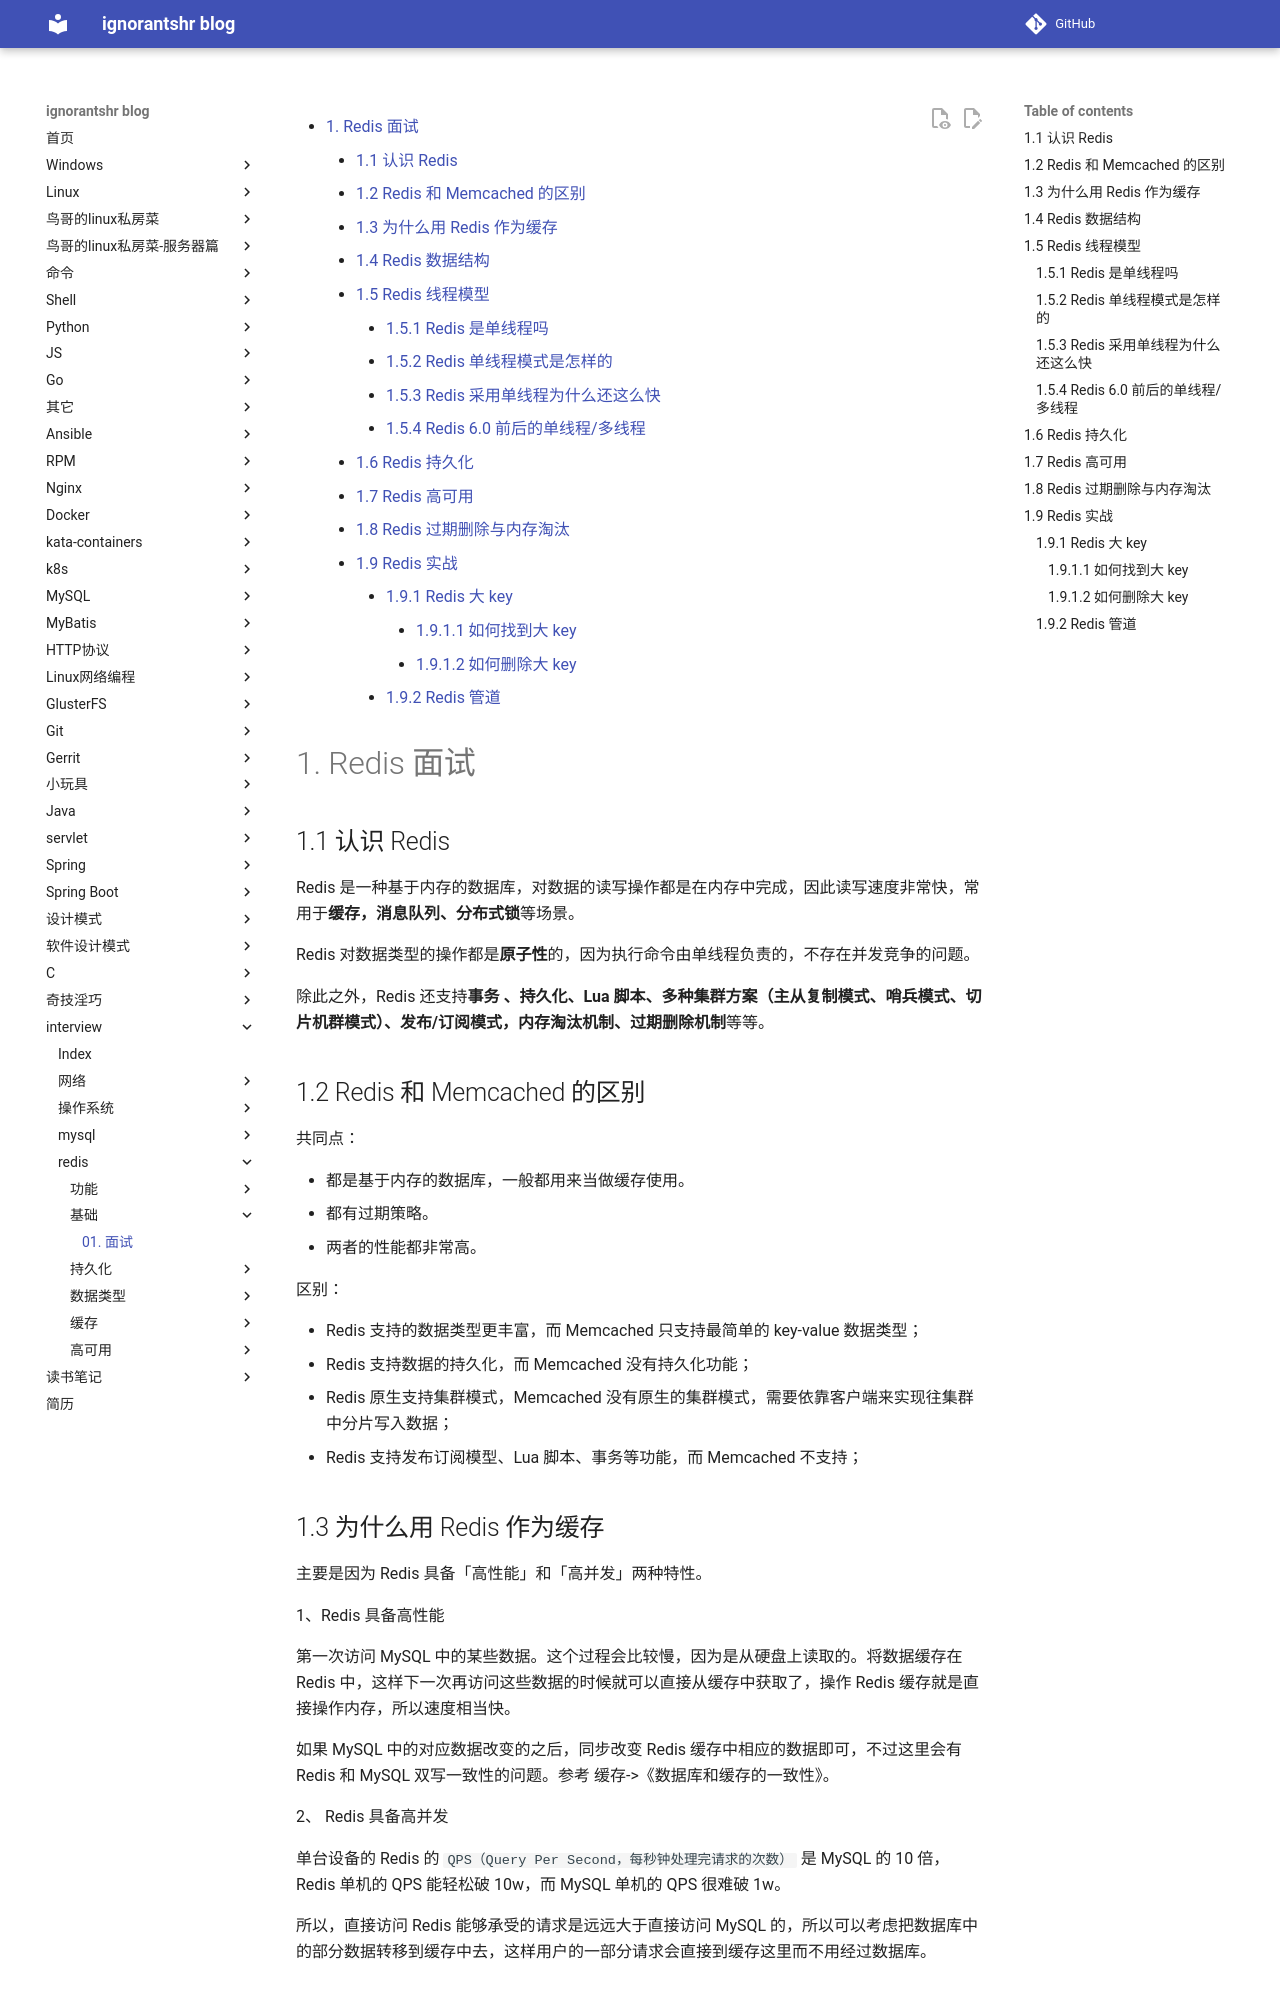

repository: ignorantshr/person-blog · page: interview/redis/基础/01. 面试/index.html · generator: mkdocs


[TOC]
# Redis 面试

## 认识 Redis

Redis 是一种基于内存的数据库，对数据的读写操作都是在内存中完成，因此读写速度非常快，常用于**缓存，消息队列、分布式锁**等场景。

Redis 对数据类型的操作都是**原子性**的，因为执行命令由单线程负责的，不存在并发竞争的问题。

除此之外，Redis 还支持**事务 、持久化、Lua 脚本、多种集群方案（主从复制模式、哨兵模式、切片机群模式）、发布/订阅模式，内存淘汰机制、过期删除机制**等等。

## Redis 和 Memcached 的区别

共同点：

- 都是基于内存的数据库，一般都用来当做缓存使用。
- 都有过期策略。
- 两者的性能都非常高。

区别：

- Redis 支持的数据类型更丰富，而 Memcached 只支持最简单的 key-value 数据类型；
- Redis 支持数据的持久化，而 Memcached 没有持久化功能；
- Redis 原生支持集群模式，Memcached 没有原生的集群模式，需要依靠客户端来实现往集群中分片写入数据；
- Redis 支持发布订阅模型、Lua 脚本、事务等功能，而 Memcached 不支持；
## 为什么用 Redis 作为缓存

主要是因为 Redis 具备「高性能」和「高并发」两种特性。

1、Redis 具备高性能

第一次访问 MySQL 中的某些数据。这个过程会比较慢，因为是从硬盘上读取的。将数据缓存在 Redis 中，这样下一次再访问这些数据的时候就可以直接从缓存中获取了，操作 Redis 缓存就是直接操作内存，所以速度相当快。

如果 MySQL 中的对应数据改变的之后，同步改变 Redis 缓存中相应的数据即可，不过这里会有 Redis 和 MySQL 双写一致性的问题。参考 缓存->《数据库和缓存的一致性》。

2、 Redis 具备高并发

单台设备的 Redis 的 `QPS（Query Per Second，每秒钟处理完请求的次数）` 是 MySQL 的 10 倍，Redis 单机的 QPS 能轻松破 10w，而 MySQL 单机的 QPS 很难破 1w。

所以，直接访问 Redis 能够承受的请求是远远大于直接访问 MySQL 的，所以可以考虑把数据库中的部分数据转移到缓存中去，这样用户的一部分请求会直接到缓存这里而不用经过数据库。

## Redis 数据结构

参考 数据类型-> 《数据结构》《数据类型》。
## Redis 线程模型
